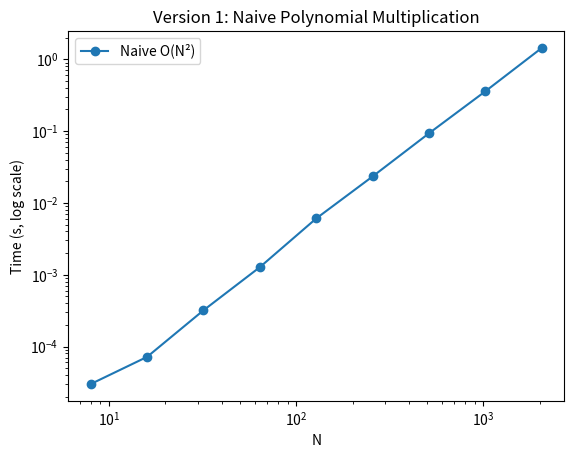

Here is the Python script that generated this plot:
import numpy as np
import time
import matplotlib.pyplot as plt

def poly_multiply_naive(a, b):
    m, n = len(a), len(b)
    res = np.zeros(m + n - 1)
    for i in range(m):
        for j in range(n):
            res[i + j] += a[i] * b[j]
    return res

sizes = [2**i for i in range(3, 12)]
naive_times = []
for N in sizes:
    a, b = np.random.rand(N), np.random.rand(N)
    start = time.time()
    res = poly_multiply_naive(a, b)
    naive_times.append(time.time() - start)
    print(f"N={N} | Naive result (first 5): {np.round(res[:5], 4)}")

plt.loglog(sizes, naive_times, 'o-', label='Naive O(N²)')
plt.xlabel('N')
plt.ylabel('Time (s, log scale)')
plt.title('Version 1: Naive Polynomial Multiplication')
plt.legend(); plt.show()
